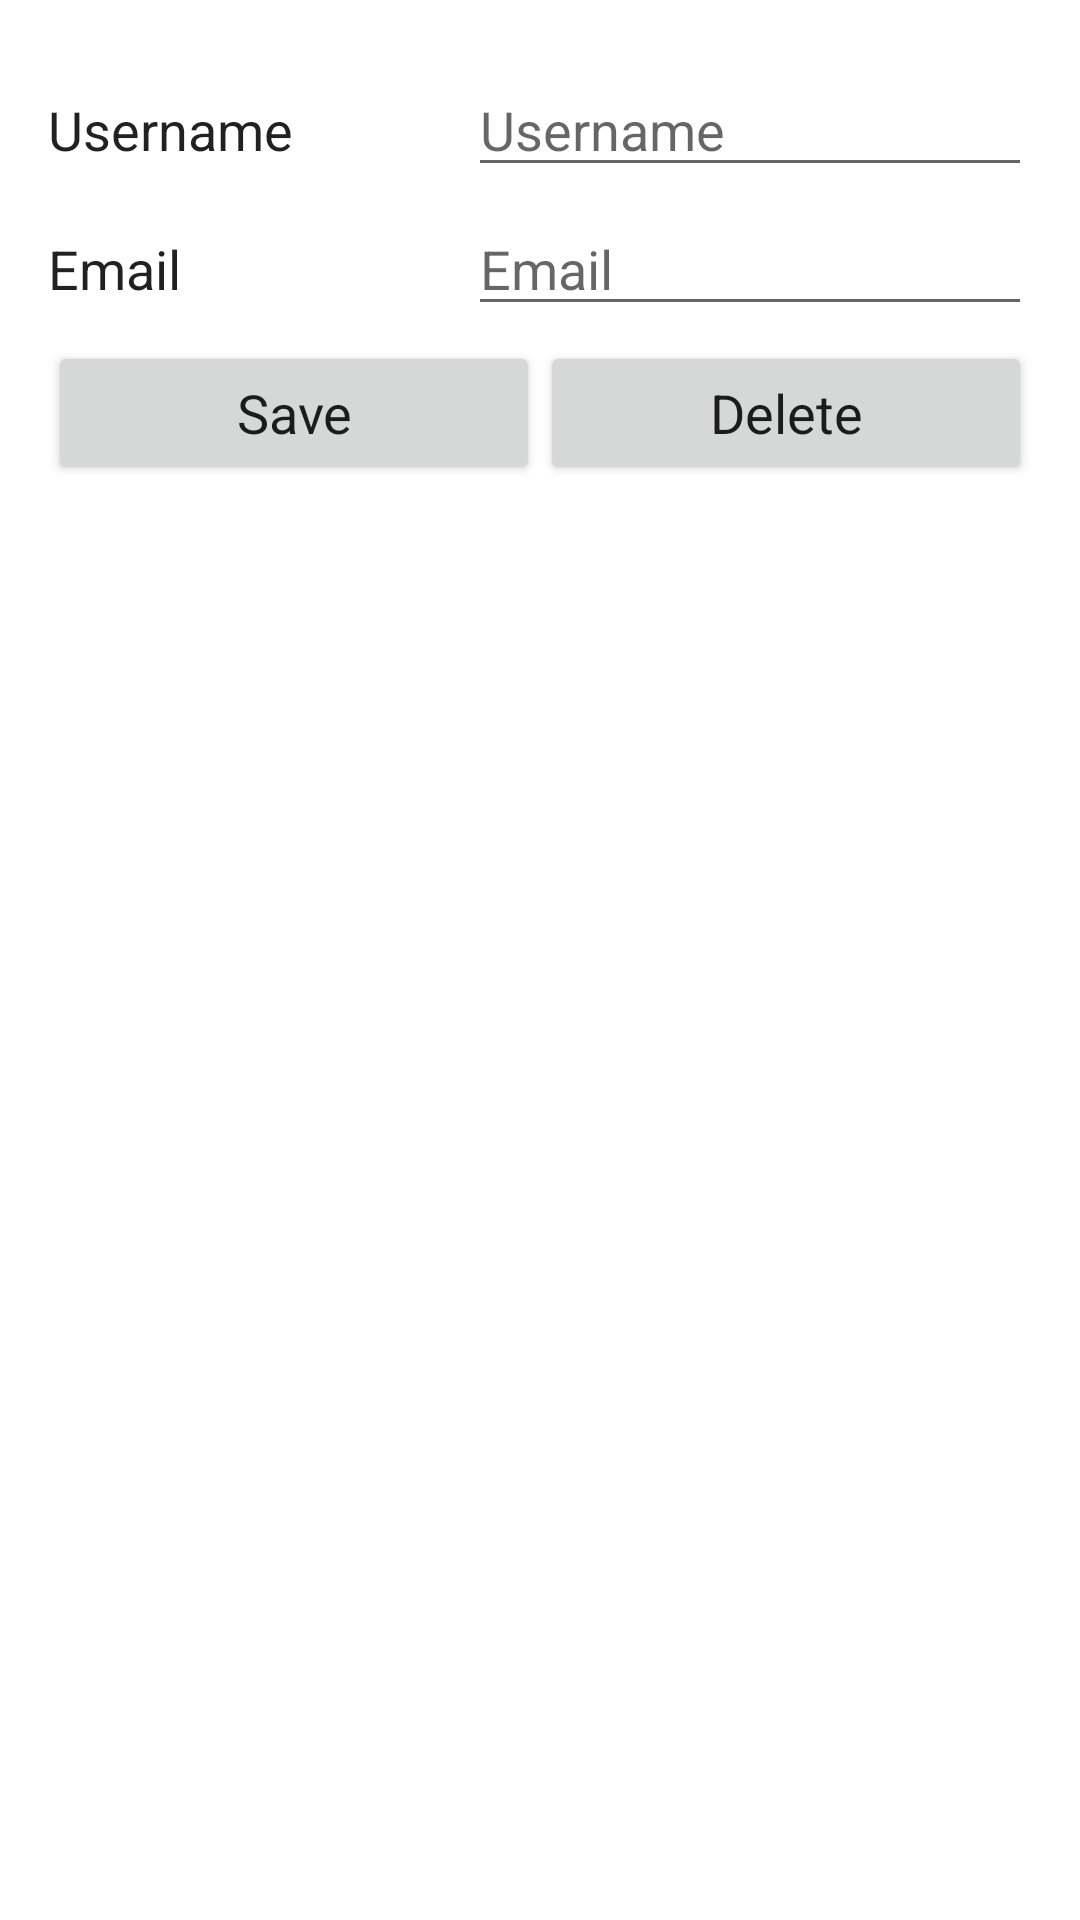

Here is an Android app screen rendered from its layout file. Give the layout XML and the strings, colors and styles it references.
<!-- AndroidManifest.xml: application theme AppTheme -->
<!-- res/layout/activity_edit_contact.xml -->
<?xml version="1.0" encoding="utf-8"?>
<LinearLayout
    xmlns:android="http://schemas.android.com/apk/res/android"
    xmlns:tools="http://schemas.android.com/tools"
    android:layout_width="match_parent"
    android:layout_height="match_parent"
    android:paddingBottom="16dp"
    android:paddingLeft="16dp"
    android:paddingRight="16dp"
    android:paddingTop="16dp"
    tools:context=".EditContactActivity"
    android:orientation="vertical">

    <LinearLayout
        android:orientation="horizontal"
        android:layout_width="fill_parent"
        android:layout_height="wrap_content"
        android:layout_gravity="center_horizontal"
        android:layout_marginTop="5dp">

        <TextView
            android:id="@+id/username_tv"
            android:layout_width="140dp"
            android:layout_height="wrap_content"
            android:text="@string/username_hint"
            android:gravity="center_vertical"
            android:textAppearance="@android:style/TextAppearance.Medium"/>

        <EditText
            android:id="@+id/username"
            android:layout_width="fill_parent"
            android:layout_height="wrap_content"
            android:hint="@string/username_hint"
            android:inputType="text"
            android:textAppearance="@android:style/TextAppearance.Medium"
            android:maxLength="24"/>
    </LinearLayout>

    <LinearLayout
        android:orientation="horizontal"
        android:layout_width="fill_parent"
        android:layout_height="wrap_content"
        android:layout_gravity="center"
        android:layout_marginTop="5dp">

        <TextView
            android:id="@+id/email_tv"
            android:layout_width="140dp"
            android:layout_height="wrap_content"
            android:text="@string/email_hint"
            android:gravity="center_vertical"
            android:textAppearance="@android:style/TextAppearance.Medium"/>

        <EditText
            android:id="@+id/email"
            android:layout_width="fill_parent"
            android:layout_height="wrap_content"
            android:hint="@string/email_hint"
            android:inputType="textEmailAddress"
            android:textAppearance="@android:style/TextAppearance.Medium"
            android:maxLength="24"/>
    </LinearLayout>

    <LinearLayout
        android:orientation="horizontal"
        android:layout_width="fill_parent"
        android:layout_height="wrap_content"
        android:layout_gravity="center"
        android:layout_marginTop="5dp">

        <Button
            android:id="@+id/save_button"
            android:layout_width="0dp"
            android:layout_height="wrap_content"
            android:layout_weight="0.25"
            android:onClick="saveContact"
            android:text="@string/save"
            android:layout_gravity="center_horizontal"
            android:textAppearance="@android:style/TextAppearance.Medium"/>

        <Button
            android:id="@+id/delete_edited_user_button"
            android:layout_width="0dp"
            android:layout_height="wrap_content"
            android:layout_weight="0.25"
            android:onClick="deleteContact"
            android:text="@string/delete"
            android:layout_gravity="center_horizontal"
            android:textAppearance="@android:style/TextAppearance.Medium"/>

    </LinearLayout>

</LinearLayout>
<!-- resources referenced by this layout -->
<resources>
  <string name="delete">Delete</string>
  <string name="email_hint">Email</string>
  <string name="save">Save</string>
  <string name="username_hint">Username</string>
</resources>
